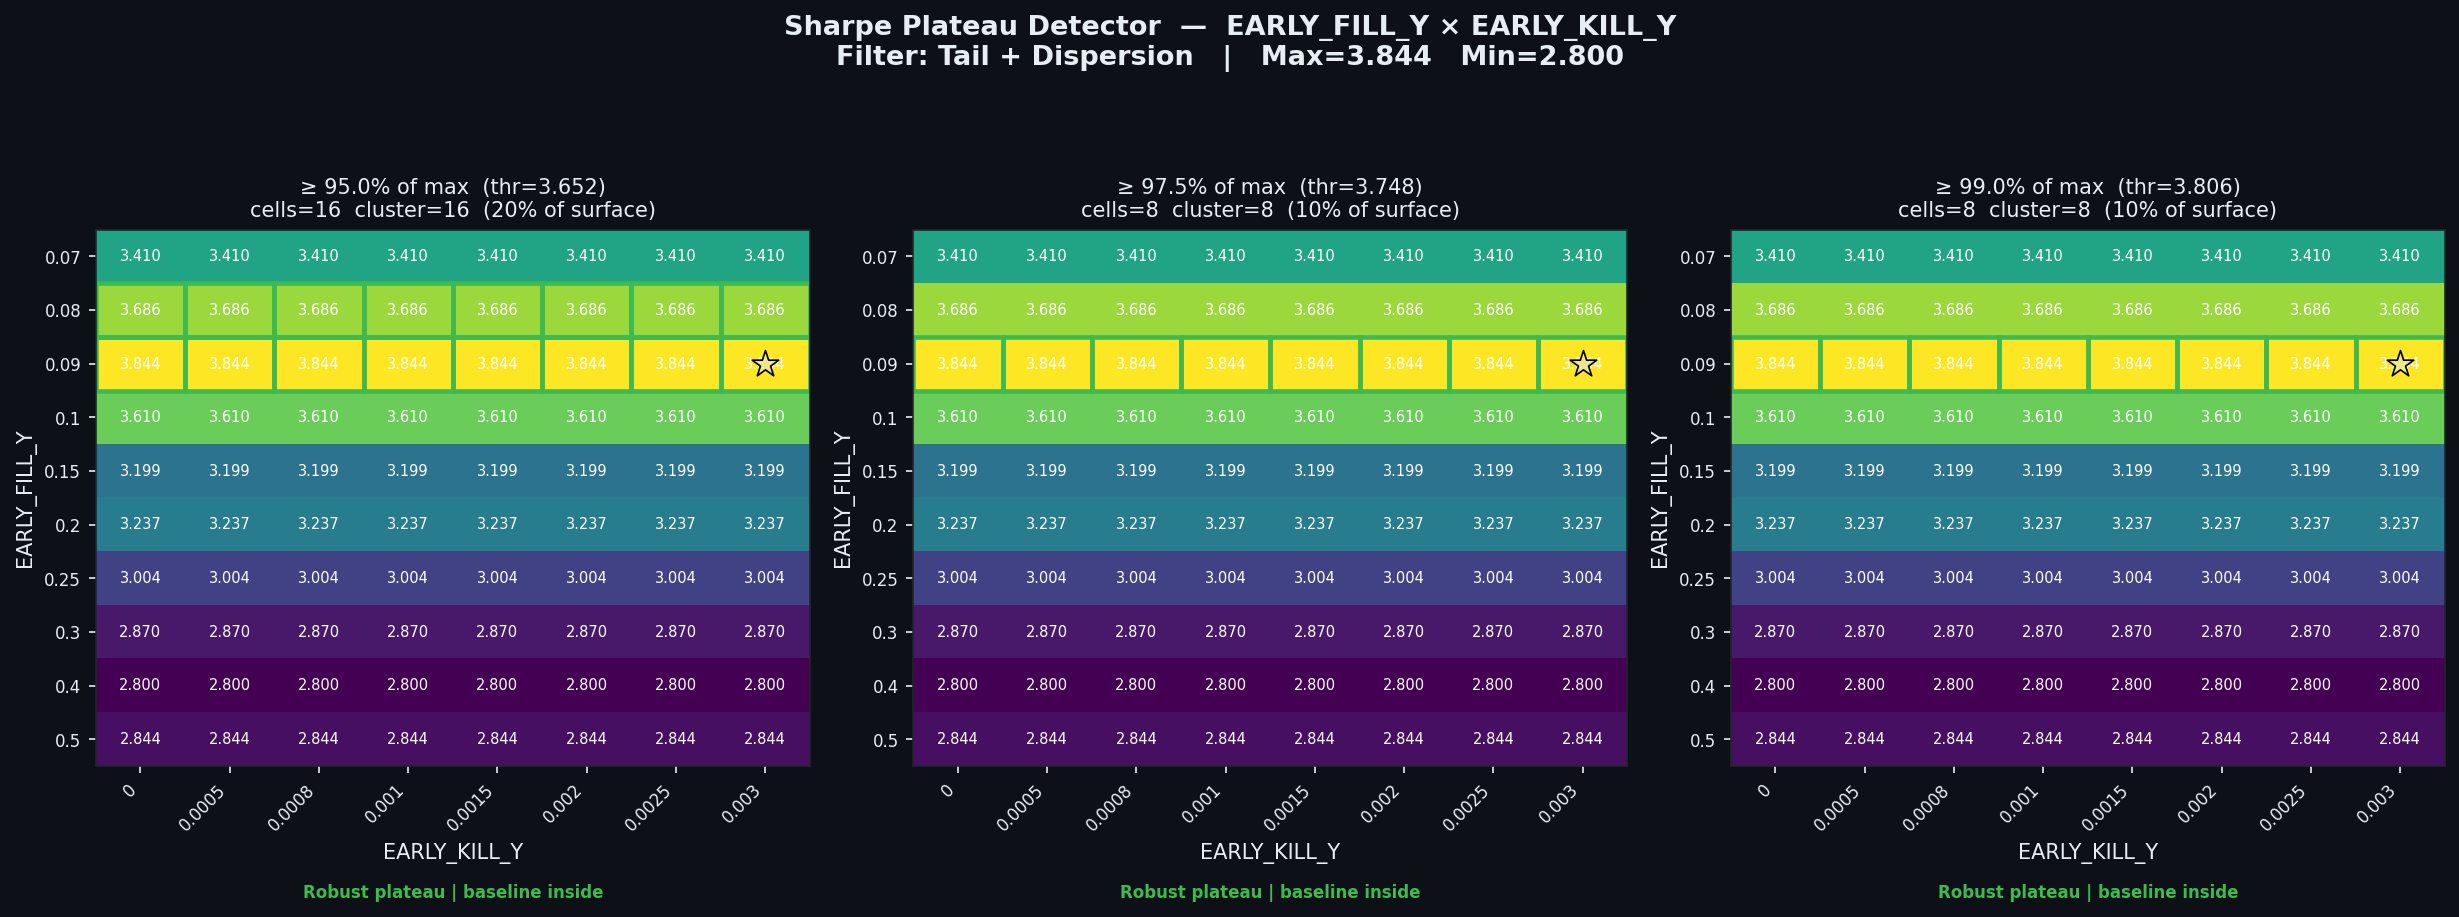

The data file committed next to this chart (first rows):
threshold_pct, threshold_sharpe, cells_above_threshold, pct_of_surface, largest_cluster_cells, baseline_in_cluster, verdict
0.95, 3.652, 16, 20.0, 16, True, Robust plateau | baseline inside
0.975, 3.748, 8, 10.0, 8, True, Robust plateau | baseline inside
0.99, 3.806, 8, 10.0, 8, True, Robust plateau | baseline inside
